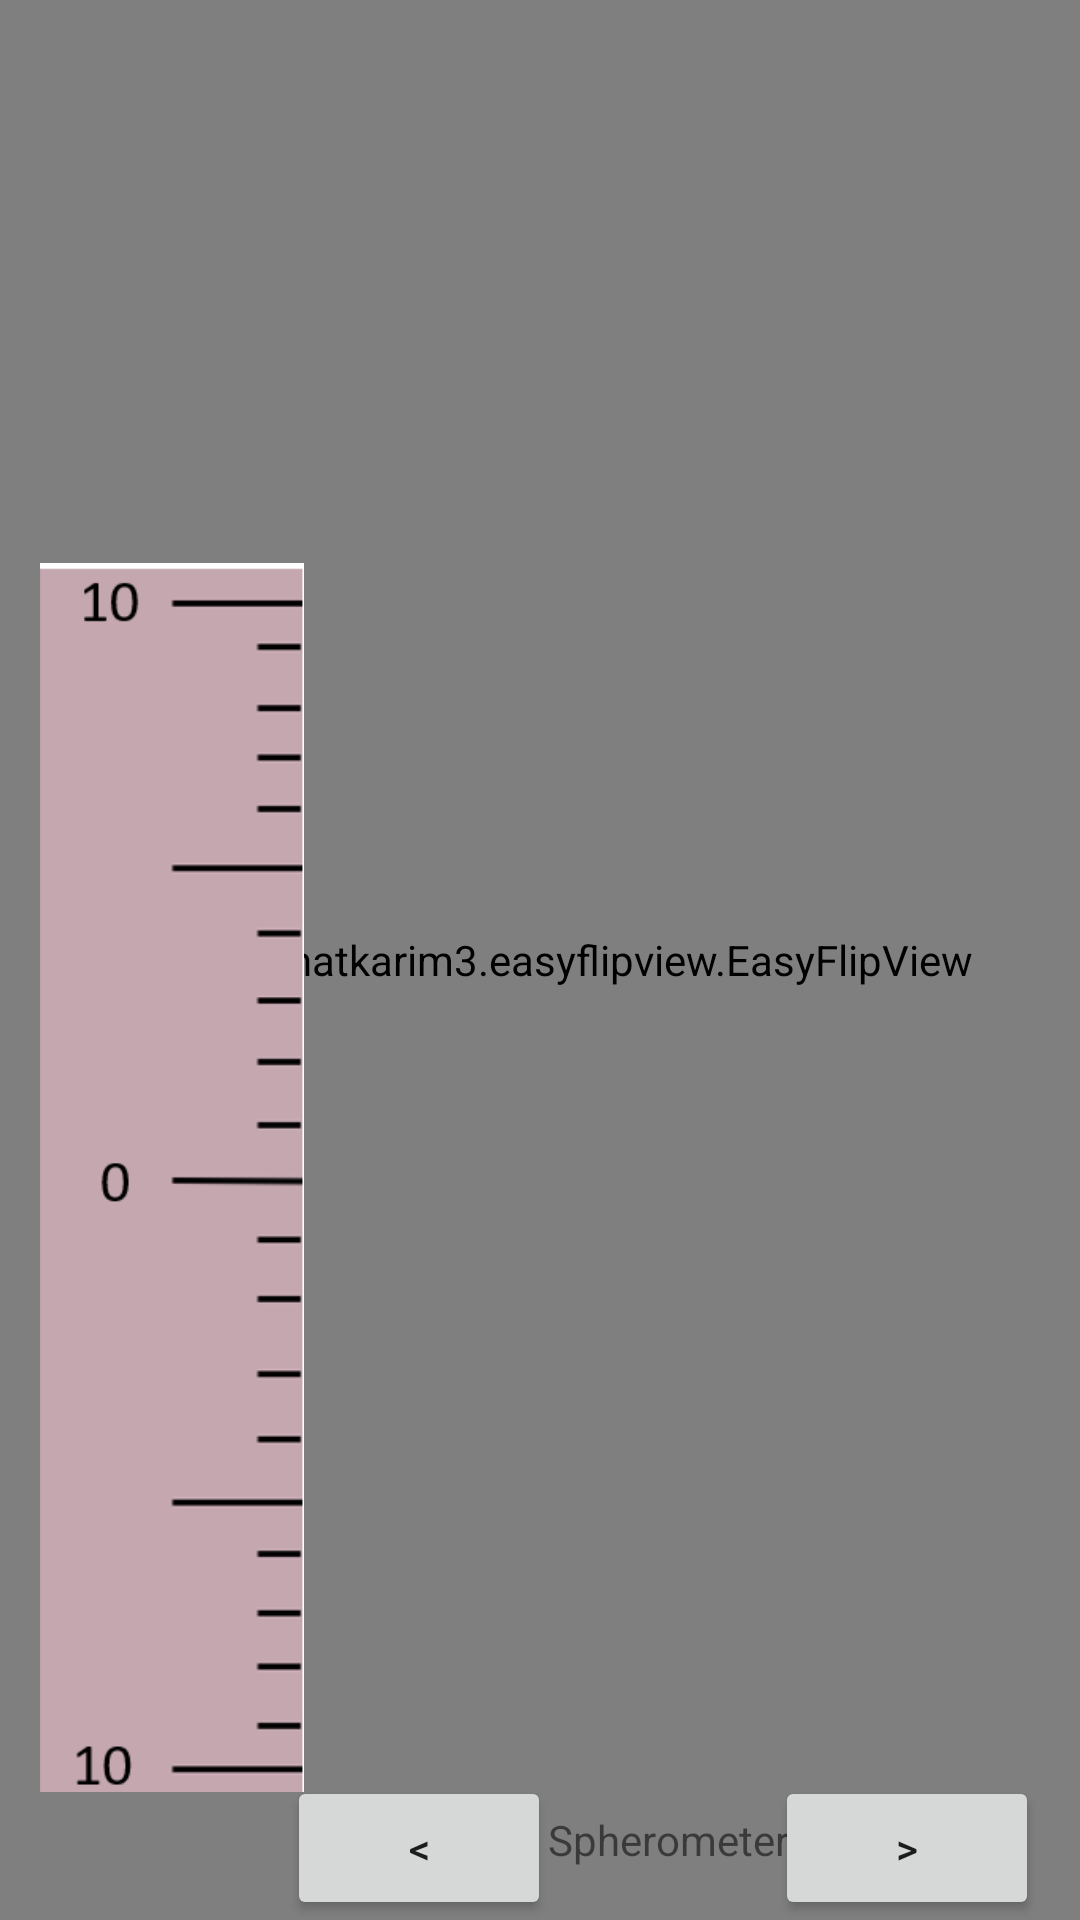

The Android layout XML behind this screen, and the referenced resources:
<!-- AndroidManifest.xml: application theme Theme.VirtualPhysicsLab -->
<!-- res/layout/activity_spherometer.xml -->
<?xml version="1.0" encoding="utf-8"?>
<androidx.constraintlayout.widget.ConstraintLayout xmlns:android="http://schemas.android.com/apk/res/android"
    xmlns:app="http://schemas.android.com/apk/res-auto"
    xmlns:tools="http://schemas.android.com/tools"
    android:layout_width="match_parent"
    android:layout_height="match_parent"
    tools:context=".spherometer">

    <com.wajahatkarim3.easyflipview.EasyFlipView
        android:id="@+id/easyFlipView"
        android:layout_width="match_parent"
        android:layout_height="match_parent"
        app:autoFlipBack="false"
        app:layout_constraintBottom_toBottomOf="parent"
        app:layout_constraintEnd_toEndOf="parent"
        app:layout_constraintHorizontal_bias="1.0"
        app:layout_constraintStart_toStartOf="parent"
        app:layout_constraintTop_toTopOf="parent"
        app:layout_constraintVertical_bias="0.8">

    <ImageView
        android:id="@+id/imageView2"
        android:layout_width="265dp"
        android:layout_height="180dp"
        android:layout_marginLeft="90dp"
        android:layout_marginTop="370dp"
        app:layout_constraintBottom_toBottomOf="parent"
        app:layout_constraintEnd_toEndOf="parent"
        app:layout_constraintHorizontal_bias="0.02"
        app:layout_constraintStart_toStartOf="parent"
        app:layout_constraintTop_toTopOf="parent"
        app:layout_constraintVertical_bias="0.0"
        app:srcCompat="@drawable/hhh" />



    <ImageView
        android:id="@+id/imageView"
        android:layout_width="265dp"
        android:layout_height="180dp"
        android:layout_marginLeft="90dp"
        android:layout_marginTop="370dp"
        app:layout_constraintBottom_toBottomOf="parent"
        app:layout_constraintEnd_toEndOf="parent"
        app:layout_constraintHorizontal_bias="0.02"
        app:layout_constraintStart_toStartOf="parent"
        app:layout_constraintTop_toTopOf="parent"
        app:layout_constraintVertical_bias="0.0"
        app:srcCompat="@drawable/hhh" />

    </com.wajahatkarim3.easyflipview.EasyFlipView>

    <TextView
        android:id="@+id/textView23"
        android:layout_width="wrap_content"
        android:layout_height="wrap_content"
        android:text="Spherometer"
        app:layout_constraintBottom_toBottomOf="parent"
        app:layout_constraintEnd_toEndOf="parent"
        app:layout_constraintHorizontal_bias="0.653"
        app:layout_constraintStart_toStartOf="parent"
        app:layout_constraintTop_toTopOf="parent"
        app:layout_constraintVertical_bias="0.972" />

    <Button
        android:id="@+id/button"
        android:layout_width="wrap_content"
        android:layout_height="wrap_content"
        android:text=">"
        app:layout_constraintBottom_toBottomOf="parent"
        app:layout_constraintEnd_toEndOf="parent"
        app:layout_constraintHorizontal_bias="0.95"
        app:layout_constraintStart_toStartOf="parent"
        app:layout_constraintTop_toTopOf="parent"
        app:layout_constraintVertical_bias="1.0" />

    <Button
        android:id="@+id/button2"
        android:layout_width="wrap_content"
        android:layout_height="wrap_content"
        android:text="@string/arrow"
        app:layout_constraintBottom_toBottomOf="parent"
        app:layout_constraintEnd_toEndOf="parent"
        app:layout_constraintHorizontal_bias="0.352"
        app:layout_constraintStart_toStartOf="parent"
        app:layout_constraintTop_toTopOf="parent"
        app:layout_constraintVertical_bias="1.0" />

    <ImageView
        android:id="@+id/imageView3"
        android:layout_width="88dp"
        android:layout_height="495dp"
        app:layout_constraintBottom_toBottomOf="parent"
        app:layout_constraintEnd_toEndOf="parent"
        app:layout_constraintHorizontal_bias="0.049"
        app:layout_constraintStart_toStartOf="parent"
        app:layout_constraintTop_toTopOf="parent"
        app:layout_constraintVertical_bias="1.0"
        app:srcCompat="@drawable/ls" />

    <ImageView
        android:id="@+id/imageView13"
        android:layout_width="wrap_content"
        android:layout_height="wrap_content"
        app:layout_constraintBottom_toBottomOf="parent"
        app:layout_constraintEnd_toEndOf="parent"
        app:layout_constraintHorizontal_bias="0.727"
        app:layout_constraintStart_toStartOf="parent"
        app:layout_constraintTop_toTopOf="parent"
        app:layout_constraintVertical_bias="0.019"
        app:srcCompat="@drawable/zl" />



</androidx.constraintlayout.widget.ConstraintLayout>
<!-- resources referenced by this layout -->
<resources>
  <!-- drawable hhh: png bitmap (drawable, 29557 bytes) -->
  <!-- drawable ls: png bitmap (drawable, 7747 bytes) -->
  <string name="arrow">&lt;</string>
  <style name="Theme.VirtualPhysicsLab" parent="Theme.MaterialComponents.DayNight.DarkActionBar">
          
          <item name="colorPrimary">@color/teal_700</item>
          <item name="colorPrimaryVariant">@color/teal_200</item>
          <item name="colorOnPrimary">@color/white</item>
          
          <item name="colorSecondary">@color/teal_200</item>
          <item name="colorSecondaryVariant">@color/teal_700</item>
          <item name="colorOnSecondary">@color/black</item>
          
          <item name="android:statusBarColor" tools:targetApi="l">?attr/colorPrimary</item>
          
  
  
      </style>
  <color name="teal_700">#FF018786</color>
  <color name="teal_200">#FF03DAC5</color>
  <color name="white">#FFFFFFFF</color>
  <color name="black">#FF000000</color>
</resources>
